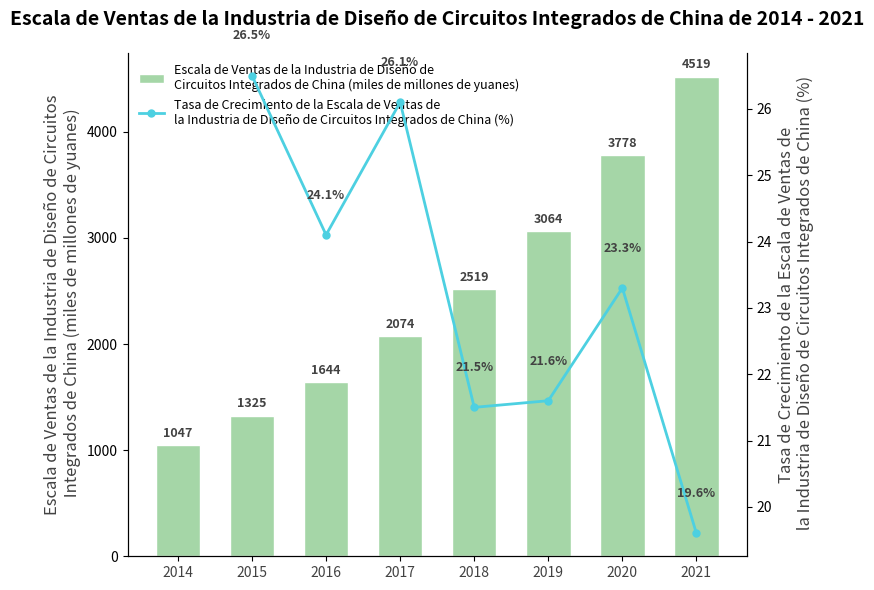

Recreate this plot in Python.
import matplotlib.pyplot as plt
import numpy as np

# -------------------- Definición de datos --------------------
años = [2014, 2015, 2016, 2017, 2018, 2019, 2020, 2021]
escala_ventas = [1047, 1325, 1644, 2074, 2519, 3064, 3778, 4519]  # Escala de ventas (miles de millones de yuanes)
tasas_crecimiento = [26.5, 24.1, 26.1, 21.5, 21.6, 23.3, 19.6]        # Tasa de crecimiento (%)

# Configuración de colores (similar a la imagen original)
color_barra = "#a5d6a7"
color_linea = "#4dd0e1"

# -------------------- Crear un lienzo y un eje y secundario --------------------
fig, ax1 = plt.subplots(figsize=(8, 6))

# Crear un eje y secundario (tasa de crecimiento)
ax2 = ax1.twinx()

# -------------------- Dibujar un gráfico de barras (escala de ventas) --------------------
x = np.arange(len(años))

ax1.bar(
    x, 
    escala_ventas, 
    color=color_barra, 
    width=0.6,
    edgecolor="white",
    linewidth=1,
    label="Escala de Ventas de la Industria de Diseño de \nCircuitos Integrados de China (miles de millones de yuanes)"
)

# -------------------- Dibujar un gráfico de línea (tasa de crecimiento) --------------------
# Los datos de la tasa de crecimiento tienen un valor menos que la escala de ventas (no hay tasa de crecimiento en 2014), se deben alinear los años
ax2.plot(
    x[1:],  # Comenzar desde 2015
    tasas_crecimiento, 
    color=color_linea, 
    marker="o", 
    linewidth=2, 
    markersize=5,
    label="Tasa de Crecimiento de la Escala de Ventas de \nla Industria de Diseño de Circuitos Integrados de China (%)"
)

# -------------------- Agregar etiquetas de datos --------------------
# Etiquetar la escala de ventas
for i, val in enumerate(escala_ventas):
    ax1.text(
        i, val + 50, 
        f"{val}",
        ha="center", va="bottom",
        fontsize=9,
        color="#424242",
        fontweight="bold"
    )

# Etiquetar la tasa de crecimiento
for i, val in enumerate(tasas_crecimiento):
    # La tasa de crecimiento corresponde a los años de 2015 - 2021 (x[1] a x[7])
    ax2.text(
        x[i+1], val + 0.5, 
        f"{val}%",
        ha="center", va="bottom",
        fontsize=9,
        color="#424242",
        fontweight="bold"
    )

# -------------------- Mejorar la apariencia del gráfico --------------------
# Establecer las etiquetas del eje x (años)
ax1.set_xticks(x)
ax1.set_xticklabels(años, fontsize=10, color="#424242")

# Establecer la etiqueta del eje y primario (escala de ventas)
ax1.set_ylabel("Escala de Ventas de la Industria de Diseño de Circuitos\n Integrados de China (miles de millones de yuanes)", fontsize=12, color="#424242")

# Establecer la etiqueta del eje y secundario (tasa de crecimiento)
ax2.set_ylabel("Tasa de Crecimiento de la Escala de Ventas de\n la Industria de Diseño de Circuitos Integrados de China (%)", fontsize=12, color="#424242")

# Ocultar bordes redundantes
ax1.spines["top"].set_visible(False)
ax2.spines["top"].set_visible(False)

# Combinar leyendas
lines1, labels1 = ax1.get_legend_handles_labels()
lines2, labels2 = ax2.get_legend_handles_labels()
ax1.legend(lines1 + lines2, labels1 + labels2, loc="upper left", fontsize=9, frameon=True, facecolor="white", edgecolor="white")

# Agregar un título
ax1.set_title(
    "Escala de Ventas de la Industria de Diseño de Circuitos Integrados de China de 2014 - 2021",
    fontsize=14,
    fontweight="bold",
    pad=20
)

# Ajustar el diseño
plt.tight_layout()

plt.show()
